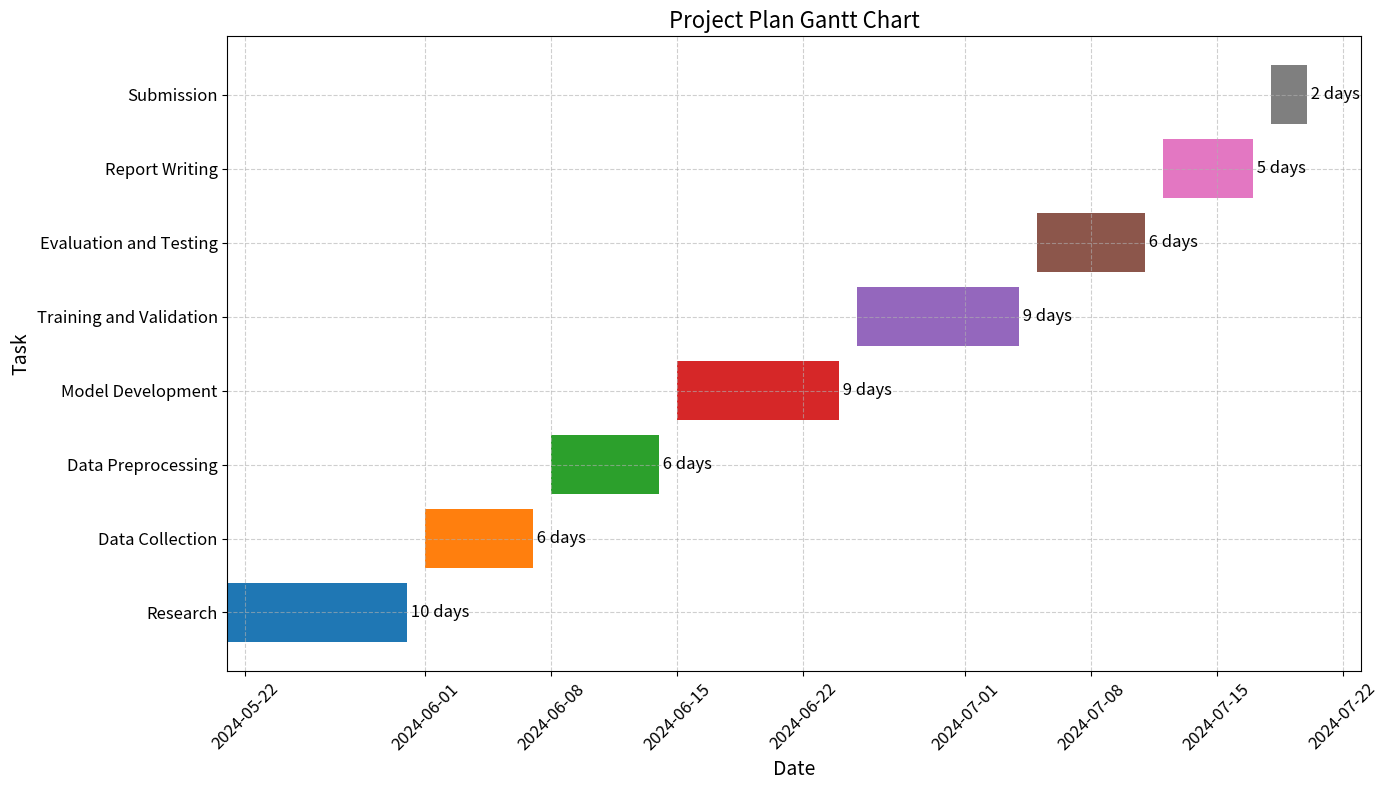

Recreate this plot in Python.
import pandas as pd
import matplotlib.pyplot as plt

# Create a Gantt chart for the project plan with durations
data = {
    'Task': ['Research', 'Data Collection', 'Data Preprocessing', 'Model Development', 'Training and Validation', 'Evaluation and Testing', 'Report Writing', 'Submission'],
    'Start': pd.to_datetime(['2024-05-21', '2024-06-01', '2024-06-08', '2024-06-15', '2024-06-25', '2024-07-05', '2024-07-12', '2024-07-18']),
    'End': pd.to_datetime(['2024-05-31', '2024-06-07', '2024-06-14', '2024-06-24', '2024-07-04', '2024-07-11', '2024-07-17', '2024-07-20'])
}
df = pd.DataFrame(data)
df['Duration'] = (df['End'] - df['Start']).dt.days

# Define colors for each task
colors = ['#1f77b4', '#ff7f0e', '#2ca02c', '#d62728', '#9467bd', '#8c564b', '#e377c2', '#7f7f7f']

# Plotting the Gantt chart
fig, ax = plt.subplots(figsize=(14, 8))
for i, task in enumerate(df['Task']):
    ax.barh(task, df['Duration'][i], left=df['Start'][i], color=colors[i])
    # Add text for duration
    ax.text(df['End'][i], i, f' {df["Duration"][i]} days', va='center', fontsize=12, color='black')

ax.set_xlabel('Date', fontsize=14)
ax.set_ylabel('Task', fontsize=14)
ax.set_title('Project Plan Gantt Chart', fontsize=16)
plt.xticks(rotation=45, fontsize=12)
plt.yticks(fontsize=12)
plt.grid(True, linestyle='--', alpha=0.6)
plt.tight_layout()

# Save the Gantt chart as an image
plt.savefig('enhanced_gantt_chart_with_duration.png')
plt.show()
